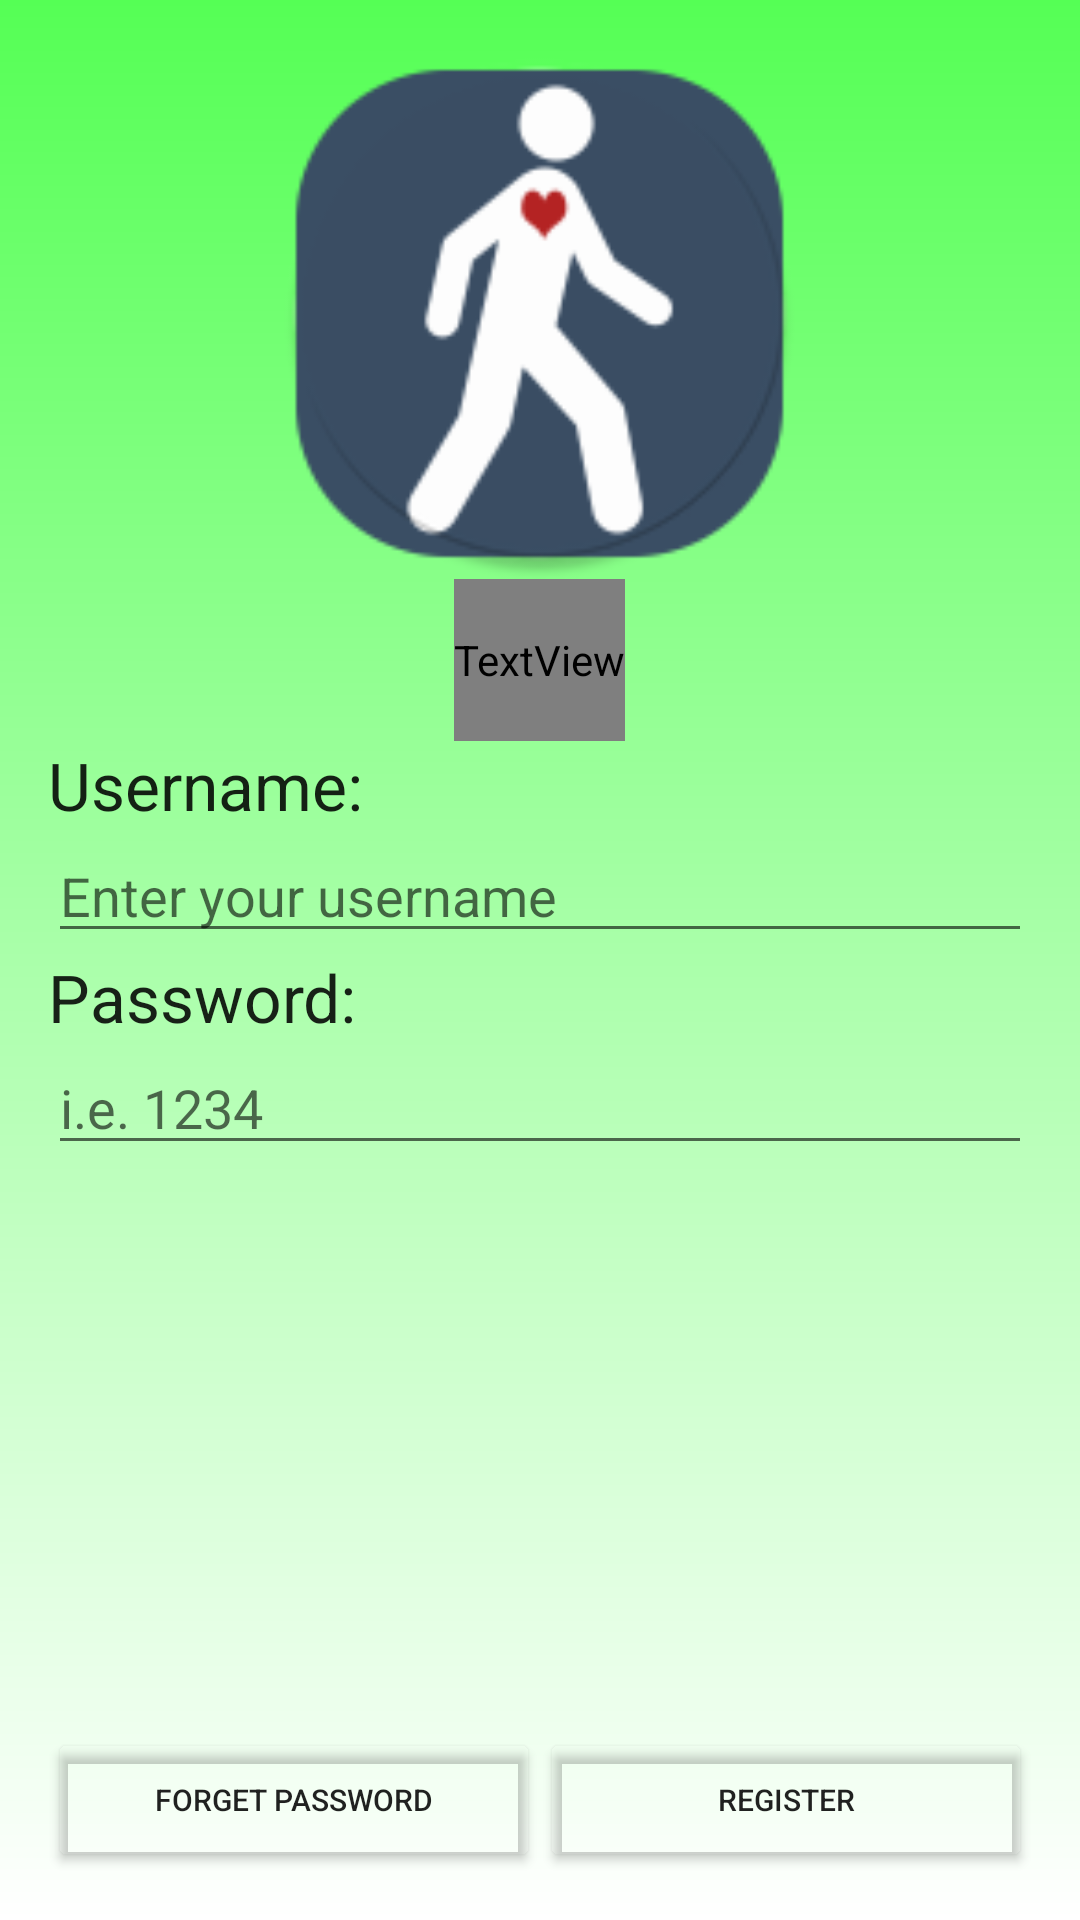

Reconstruct the res/layout file that produces this screen, plus the resources it refers to.
<!-- AndroidManifest.xml: application theme AppTheme -->
<!-- res/layout/content_main.xml -->
<?xml version="1.0" encoding="utf-8"?>
<LinearLayout xmlns:android="http://schemas.android.com/apk/res/android"
    xmlns:tools="http://schemas.android.com/tools"
    xmlns:app="http://schemas.android.com/apk/res-auto" android:layout_width="match_parent"
    android:layout_height="match_parent" android:paddingLeft="@dimen/activity_horizontal_margin"
    android:paddingRight="@dimen/activity_horizontal_margin"
    android:paddingTop="@dimen/activity_vertical_margin"
    android:paddingBottom="@dimen/activity_vertical_margin"
    app:layout_behavior="@string/appbar_scrolling_view_behavior"
    tools:context=".MainActivity"
    android:orientation="vertical"
    android:gravity="center"
    android:background="@drawable/gradient_background"
    >

    <ImageView
        android:layout_width="177dp"
        android:layout_height="177dp"
        android:background="@mipmap/ic_launcher"/>
    <TextView
        android:layout_width="wrap_content"
        android:layout_height="54dp"
        android:textAppearance="?android:attr/textAppearanceMedium"
        android:text="@string/title_activity_landing_screen"
        android:id="@+id/textView"
        android:typeface="monospace"
        android:fontFamily="@string/abc_capital_on"
        android:textColor="#009900" />
    <TableLayout
        android:layout_width="fill_parent"
        android:layout_height="wrap_content"
        android:gravity="center"
        >
        <TextView
            android:layout_width="wrap_content"
            android:layout_height="wrap_content"
            android:textAppearance="?android:attr/textAppearanceLarge"
            android:text="Username: "
            android:id="@+id/text_name_MA_1"
            />

        <EditText
            android:layout_width="wrap_content"
            android:layout_height="wrap_content"
            android:inputType="textPersonName"
            android:hint="Enter your username"
            android:ems="10"
            android:id="@+id/editText_name_MA1"
            />
        <TextView
            android:layout_width="wrap_content"
            android:layout_height="wrap_content"
            android:textAppearance="?android:attr/textAppearanceLarge"
            android:text="Password: "
            android:id="@+id/text_pass_MA_2"
            />

        <EditText
            android:layout_width="wrap_content"
            android:layout_height="wrap_content"
            android:inputType="textPassword"
            android:hint="i.e. 1234"
            android:ems="10"
            android:id="@+id/editText_pass_MA2"
            />
    </TableLayout>
    <LinearLayout
        android:layout_width="fill_parent"
        android:layout_height="fill_parent"
        android:orientation="horizontal"
        android:gravity="bottom"
        >
        <Button
            android:layout_width="0dp"
            android:layout_weight="1"
            android:layout_height="wrap_content"
            android:textSize="10dp"
            android:text="Forget password"
            android:id="@+id/btn_forgetpassword_MA"
            android:backgroundTint="#0FFF"
            />
        <Button
            android:layout_width="0dp"
            android:layout_weight="1"
            android:layout_height="wrap_content"
            android:text="Register"
            android:textSize="10dp"
            android:id="@+id/btn_register_MA"
            android:backgroundTint="#0FFF"
            />
    </LinearLayout>

</LinearLayout>
<!-- resources referenced by this layout -->
<resources>
  <dimen name="activity_horizontal_margin">16dp</dimen>
  <dimen name="activity_vertical_margin">16dp</dimen>
  <!-- drawable gradient_background (drawable) -->
  <?xml version="1.0" encoding="utf-8"?>
  <shape xmlns:android="http://schemas.android.com/apk/res/android">
      <gradient android:angle="270"
          android:startColor="#55FF55"
          android:endColor="#FFFFFF"
          android:gradientRadius="50pt"/>
  
  </shape>
  <!-- mipmap ic_launcher: png bitmap (mipmap-hdpi, 3056 bytes) -->
  <string name="title_activity_landing_screen">Welcome to Simple Fitness</string>
  <style name="AppTheme" parent="Base.Theme.AppCompat.Light.DarkActionBar">
          
          <item name="colorPrimary">@color/colorPrimary</item>
          <item name="colorPrimaryDark">@color/colorPrimaryDark</item>
          <item name="colorAccent">@color/colorAccent</item>
      </style>
  <color name="colorPrimary">#66aa55</color>
  <color name="colorPrimaryDark">#303F22</color>
  <color name="colorAccent">#FF8855</color>
</resources>
